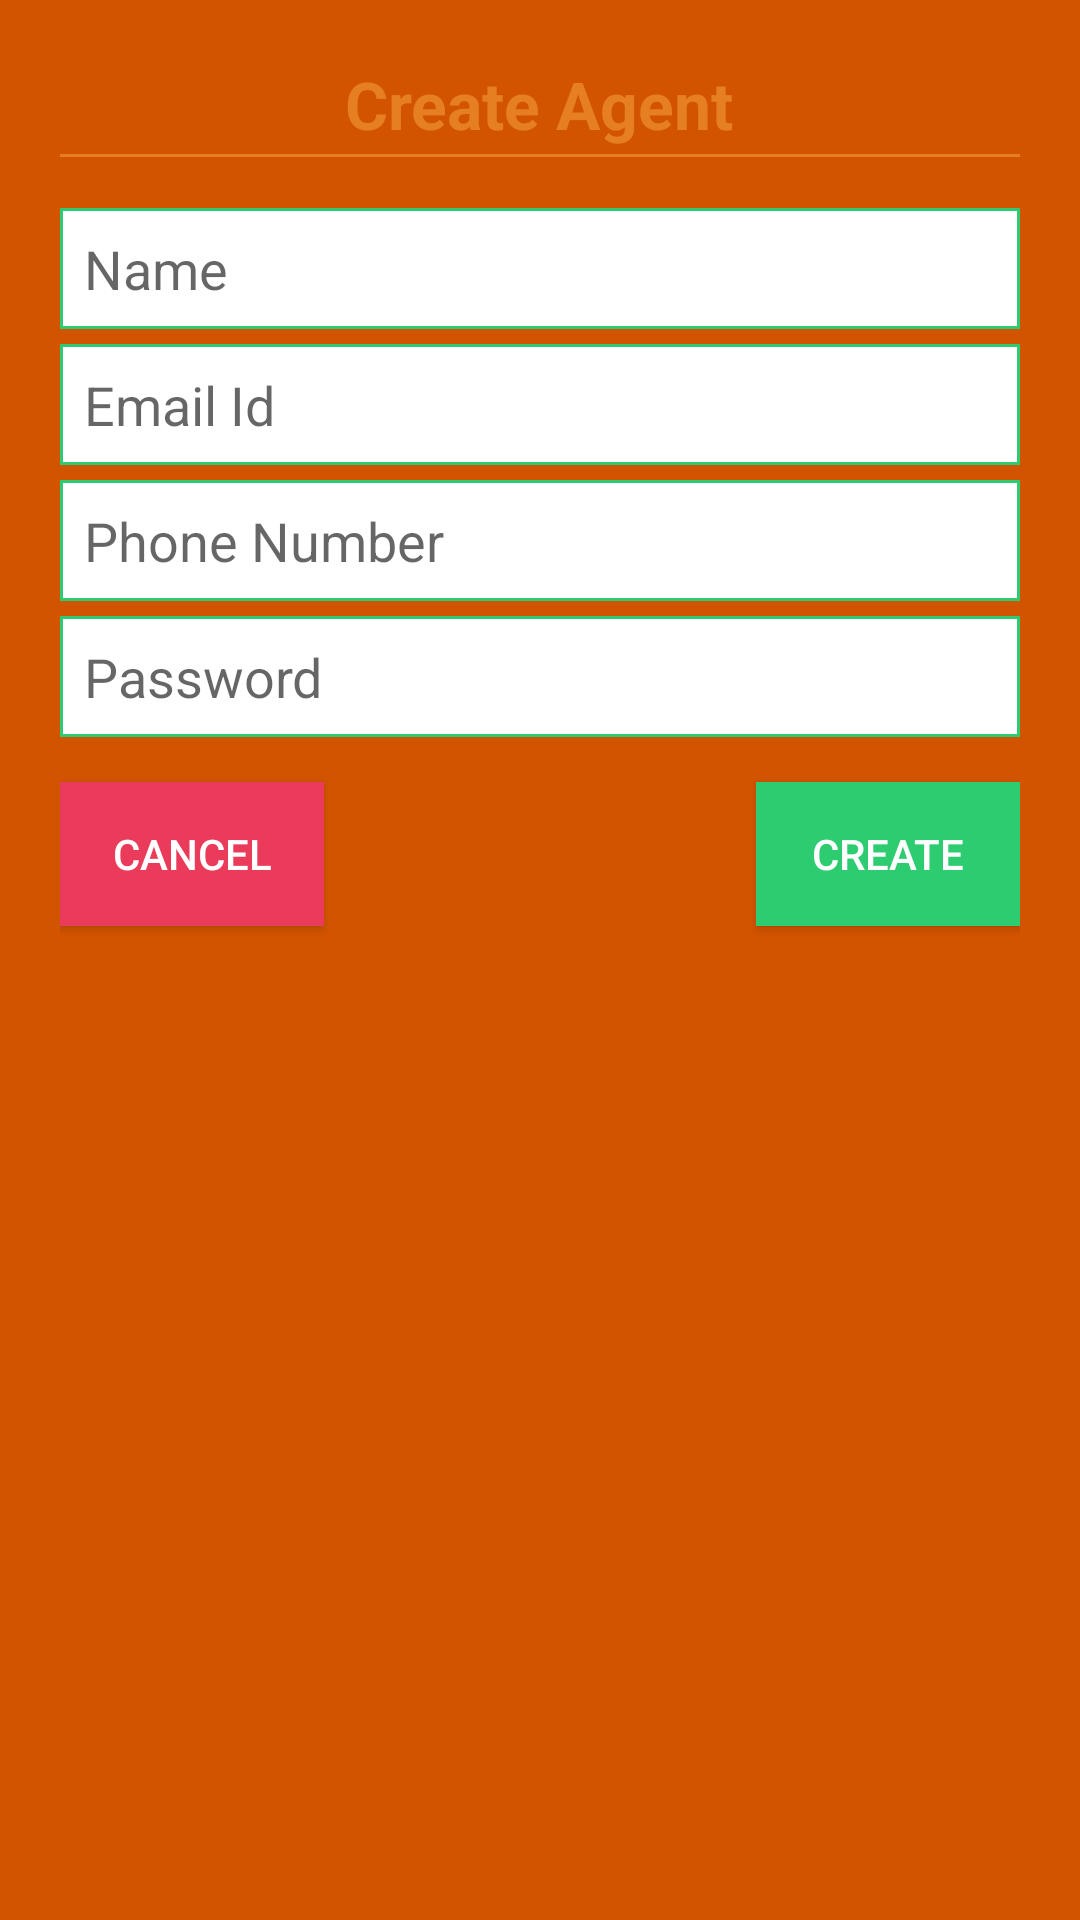

This screen was rendered from an Android layout file. Write that file and the resources it references.
<!-- AndroidManifest.xml: application theme AppTheme -->
<!-- res/layout/add_agent_dialog.xml -->
<?xml version="1.0" encoding="utf-8"?>
<RelativeLayout xmlns:android="http://schemas.android.com/apk/res/android"
    android:layout_width="match_parent"
    android:layout_height="wrap_content"
    android:background="@drawable/dialog_border"
    android:padding="20dp">

    <TextView
        android:layout_width="wrap_content"
        android:layout_height="wrap_content"
        android:text="Create Agent"
        android:textColor="@color/colorPrimary"
        android:textSize="22sp"
        android:textStyle="bold"
        android:layout_centerHorizontal="true"
        android:id="@+id/tvTitle"/>

    <View
        android:layout_width="match_parent"
        android:layout_height="1dp"
        android:layout_marginTop="2dp"
        android:layout_below="@+id/tvTitle"
        android:background="@color/colorPrimary"/>

    <RelativeLayout
        android:layout_width="match_parent"
        android:layout_height="wrap_content"
        android:layout_below="@+id/tvTitle"
        android:layout_marginTop="20dp"
        android:layout_marginBottom="10dp"
        android:id="@+id/rlDetails">

        <EditText
            android:layout_width="match_parent"
            android:layout_height="wrap_content"
            android:hint="Name"
            android:textSize="18sp"
            android:textColor="@color/colorPrimary"
            android:padding="8dp"
            android:maxLines="1"
            android:inputType="text"
            android:layout_marginBottom="5dp"
            android:background="@drawable/list_border"
            android:id="@+id/etAgentName"/>

        <EditText
            android:layout_width="match_parent"
            android:layout_height="wrap_content"
            android:layout_below="@id/etAgentName"
            android:hint="Email Id"
            android:textSize="18sp"
            android:textColor="@color/colorPrimary"
            android:padding="8dp"
            android:maxLines="1"
            android:inputType="textEmailAddress"
            android:layout_marginBottom="5dp"
            android:background="@drawable/list_border"
            android:id="@+id/etAgentEmail"/>

        <EditText
            android:layout_width="match_parent"
            android:layout_height="wrap_content"
            android:layout_below="@id/etAgentEmail"
            android:hint="Phone Number"
            android:textSize="18sp"
            android:textColor="@color/colorPrimary"
            android:padding="8dp"
            android:maxLines="1"
            android:inputType="phone"
            android:layout_marginBottom="5dp"
            android:background="@drawable/list_border"
            android:id="@+id/etAgentPhone"/>

        <EditText
            android:layout_width="match_parent"
            android:layout_height="wrap_content"
            android:layout_below="@id/etAgentPhone"
            android:hint="Password"
            android:textSize="18sp"
            android:textColor="@color/colorPrimary"
            android:padding="8dp"
            android:maxLines="1"
            android:inputType="text"
            android:layout_marginBottom="5dp"
            android:background="@drawable/list_border"
            android:id="@+id/etAgentPassword"/>

    </RelativeLayout>

    <Button
        android:layout_width="wrap_content"
        android:layout_height="wrap_content"
        android:background="@color/colorEmerald"
        android:layout_alignParentEnd="true"
        android:layout_below="@+id/rlDetails"
        android:text="Create"
        android:textColor="@color/colorWhite"
        android:id="@+id/btnCreate"/>

    <Button
        android:layout_width="wrap_content"
        android:layout_height="wrap_content"
        android:background="@color/colorTab"
        android:layout_alignParentStart="true"
        android:layout_below="@+id/rlDetails"
        android:text="Cancel"
        android:textColor="@color/colorWhite"
        android:id="@+id/btnCancel"/>

</RelativeLayout>
<!-- resources referenced by this layout -->
<resources>
  <color name="colorEmerald">#2ecc71</color>
  <color name="colorPrimary">#e67e22</color>
  <color name="colorTab">#eb3b5a</color>
  <color name="colorWhite">#FFFFFF</color>
  <!-- drawable list_border (drawable) -->
  <?xml version="1.0" encoding="utf-8"?>
  <shape xmlns:android="http://schemas.android.com/apk/res/android">
      
      
      <solid android:color="@color/colorWhite" />
      
      
      <stroke android:width="1dp" android:color="@color/colorEmerald" />
      
      <corners android:radius="0dp" />
  </shape>
  <style name="AppTheme" parent="Theme.AppCompat.Light.DarkActionBar">
          
          <item name="colorPrimary">@color/colorPrimary</item>
          <item name="colorPrimaryDark">@color/colorPrimaryDark</item>
          <item name="colorAccent">@color/colorAccent</item>
          <item name="android:datePickerDialogTheme">@style/DatePickerDialog</item>
          <item name="android:windowBackground">@color/colorPrimaryDark</item>
          <item name="actionOverflowMenuStyle">@style/OverflowMenu</item>
      </style>
  <color name="colorPrimaryDark">#d35400</color>
  <color name="colorAccent">#ecf0f1</color>
  <style name="DatePickerDialog" parent="Base.Theme.AppCompat.Light.Dialog">
          <item name="colorAccent">@color/colorEmerald</item>
      </style>
  <style name="OverflowMenu" parent="Widget.AppCompat.PopupMenu.Overflow">
          <item name="android:windowDisablePreview">true</item>
          <item name="overlapAnchor">false</item>
          <item name="android:dropDownVerticalOffset">5.0dp</item>
      </style>
</resources>
